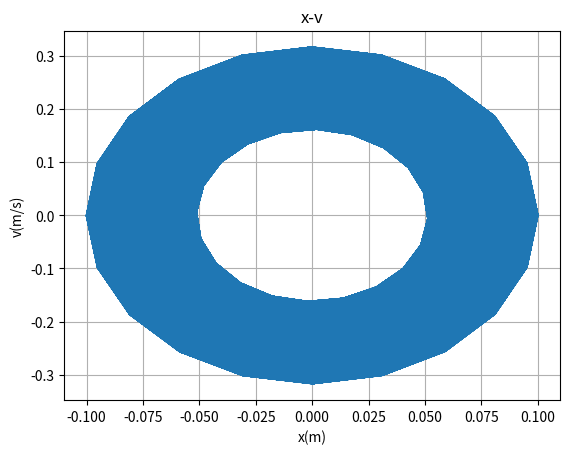

Python code for this plot:
import numpy as np
import matplotlib.pyplot as plt

def feval(funcName, *args):
	return eval(funcName)(*args)

f = lambda t,x,v,g,l: -g/l*x

n = 0
m = 20
 
g=10
l=1
w=np.sqrt(g/l)

t = 0.0
x = 0.1
v = 0
tfin = 10000

pt = []
pv = []
px = []
pt.append(t)
pv.append(v)
px.append(x)
h=2*np.pi/(w*m)

while(t<tfin):
    n = n+1
    for i in range(m):
        a = feval('f',t,x,v,g,l)
        k1 = h*a
        a = feval('f',t+0.5*h,x+h*0.5*v,v+0.5*k1,g,l)
        k2 = h*a
        a=feval('f',t+0.5*h,x+0.5*h*(v+0.5*k1),v+0.5*k2,g,l)
        k3 = h*a
        a = feval('f',t+h,x+h*v+h*k2*0.5,v+k3,g,l)
        k4 = h*a
        x = x+h*v+h*(k1+k2+k3)/6
        v = v+(k1+2*k2+2*k3+k4)/6
        t=t+h
        if x>+np.pi:
            x=x-2*np.pi
        if x<-np.pi:
            x=x+2*np.pi
        px.append(x)
        pv.append(v)

plt.subplot(111)
plt.plot(px,pv,'-')
plt.xlabel('x(m)')
plt.ylabel('v(m/s)')
plt.title('x-v')
plt.grid(True)

plt.show()
